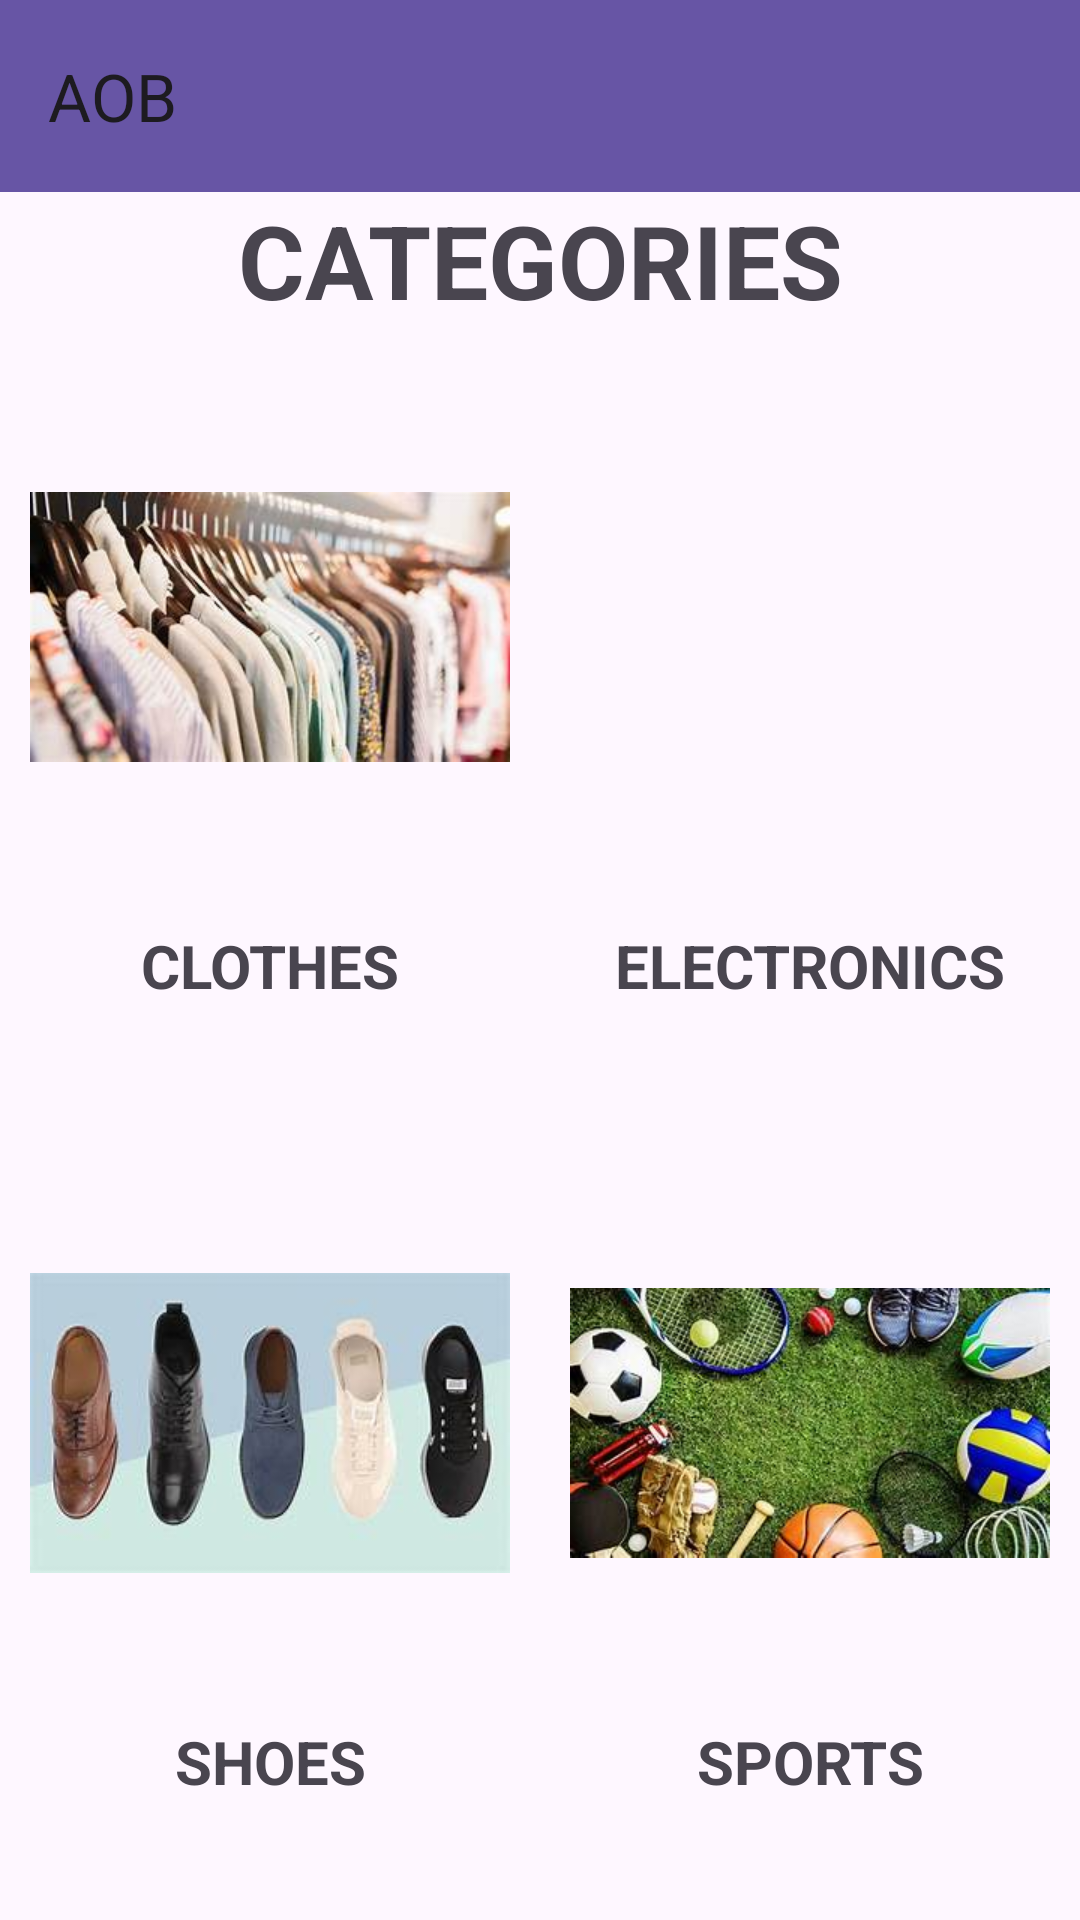

The Android layout XML behind this screen, and the referenced resources:
<!-- AndroidManifest.xml: application theme Theme.Shoppinapp -->
<!-- res/layout/fragment_category.xml -->
<?xml version="1.0" encoding="utf-8"?>
<FrameLayout xmlns:android="http://schemas.android.com/apk/res/android"
    xmlns:app="http://schemas.android.com/apk/res-auto"
    xmlns:tools="http://schemas.android.com/tools"
    android:layout_width="match_parent"
    android:layout_height="match_parent"
    tools:context=".CategoryFragment">

    <include
        layout="@layout/appbar"/>
    <LinearLayout
        android:layout_width="match_parent"
        android:layout_height="match_parent"
        android:orientation="vertical">

        <TextView
            android:id="@+id/textView5"
            android:layout_width="match_parent"
            android:layout_height="wrap_content"
            android:layout_marginTop="?attr/actionBarSize"
            android:gravity="center_horizontal"
            android:text="CATEGORIES"
            android:textSize="34sp"
            android:textStyle="bold" />

        <LinearLayout
            android:layout_width="match_parent"
            android:layout_height="0dp"
            android:layout_weight="3"
            android:orientation="horizontal">

            <ImageView
                android:id="@+id/imgclothes"
                android:layout_width="0dp"
                android:layout_height="match_parent"
                android:layout_marginLeft="10dp"
                android:layout_marginRight="10dp"
                android:layout_weight="1"
                android:clickable="true"
                android:contentDescription="no"
                android:contextClickable="true"
                android:src="@drawable/clothes" />

            <ImageView
                android:id="@+id/imgelectronics"
                android:layout_width="0dp"
                android:layout_height="match_parent"
                android:layout_marginLeft="10dp"
                android:layout_marginRight="10dp"
                android:layout_weight="1"
                android:clickable="true"
                android:contentDescription="no"
                android:contextClickable="true"
                android:src="@drawable/electronics" />
        </LinearLayout>

        <LinearLayout
            android:layout_width="match_parent"
            android:layout_height="0dp"
            android:layout_weight="1"
            android:orientation="horizontal">

            <TextView
                android:id="@+id/tvclothes"
                android:layout_width="0dp"
                android:layout_height="wrap_content"
                android:layout_marginLeft="10dp"
                android:layout_marginRight="10dp"
                android:layout_weight="1"
                android:clickable="false"
                android:contentDescription="no"
                android:contextClickable="false"
                android:gravity="center_horizontal"
                android:text="CLOTHES"
                android:textSize="20sp"
                android:textStyle="bold" />

            <TextView
                android:id="@+id/tvelectronics"
                android:layout_width="0dp"
                android:layout_height="wrap_content"
                android:layout_marginLeft="10dp"
                android:layout_marginRight="10dp"
                android:layout_weight="1"
                android:clickable="false"
                android:contentDescription="no"
                android:contextClickable="false"
                android:gravity="center_horizontal"
                android:text="ELECTRONICS"
                android:textSize="20sp"
                android:textStyle="bold" />
        </LinearLayout>

        <LinearLayout
            android:layout_width="match_parent"
            android:layout_height="0dp"
            android:layout_weight="3"
            android:orientation="horizontal">

            <ImageView
                android:id="@+id/imgshoes"
                android:layout_width="0dp"
                android:layout_height="match_parent"
                android:layout_marginLeft="10dp"
                android:layout_marginRight="10dp"
                android:layout_weight="1"
                android:clickable="true"
                android:contentDescription="no"
                android:contextClickable="true"
                android:src="@drawable/shoes" />

            <ImageView
                android:id="@+id/imgsports"
                android:layout_width="0dp"
                android:layout_height="match_parent"
                android:layout_marginLeft="10dp"
                android:layout_marginRight="10dp"
                android:layout_weight="1"
                android:clickable="true"
                android:contentDescription="no"
                android:contextClickable="true"
                android:src="@drawable/sports" />
        </LinearLayout>

        <LinearLayout
            android:layout_width="match_parent"
            android:layout_height="0dp"
            android:layout_weight="1"
            android:orientation="horizontal">

            <TextView
                android:id="@+id/tvshoes"
                android:layout_width="0dp"
                android:layout_height="wrap_content"
                android:layout_marginLeft="10dp"
                android:layout_marginRight="10dp"
                android:layout_weight="1"
                android:clickable="false"
                android:gravity="center_horizontal"
                android:text="SHOES"
                android:textSize="20sp"
                android:textStyle="bold" />

            <TextView
                android:id="@+id/tvsports"
                android:layout_width="0dp"
                android:layout_height="wrap_content"
                android:layout_marginLeft="10dp"
                android:layout_marginRight="10dp"
                android:layout_weight="1"
                android:clickable="false"
                android:gravity="center_horizontal"
                android:text="SPORTS"
                android:textSize="20sp"
                android:textStyle="bold" />
        </LinearLayout>
    </LinearLayout>
</FrameLayout>
<!-- res/layout/appbar.xml (included above) -->
<?xml version="1.0" encoding="utf-8"?>
<androidx.appcompat.widget.Toolbar xmlns:android="http://schemas.android.com/apk/res/android"
    android:layout_width="match_parent"
    android:layout_height="?attr/actionBarSize"
    xmlns:app="http://schemas.android.com/apk/res-auto"
    android:background="@color/purple"
    android:id="@+id/appbar"
    android:theme="@style/ThemeOverlay.AppCompat.ActionBar"
    app:title="@string/app_name">

</androidx.appcompat.widget.Toolbar>
<!-- resources referenced by this layout -->
<resources>
  <color name="purple">#6755A5</color>
  <!-- drawable clothes: jpeg bitmap (drawable, 13583 bytes) -->
  <!-- drawable shoes: jpeg bitmap (drawable, 7075 bytes) -->
  <!-- drawable sports: jpeg bitmap (drawable, 21501 bytes) -->
  <string name="app_name">AOB</string>
  <style name="Theme.Shoppinapp" parent="Base.Theme.Shoppinapp" />
  <style name="Base.Theme.Shoppinapp" parent="Theme.Material3.DayNight.NoActionBar">
          
          
      </style>
</resources>
